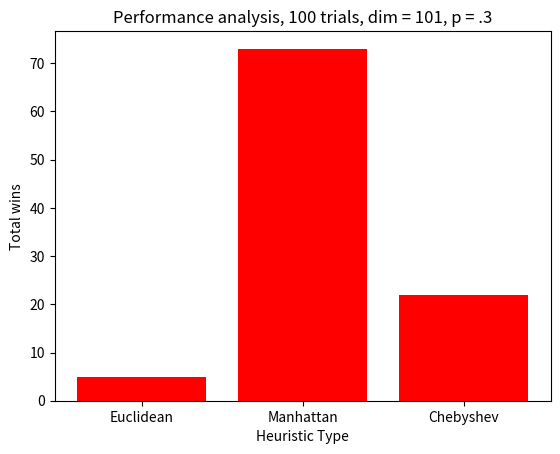

This figure's Python source:
#!/usr/bin/env python3

import numpy as np
import pandas as pd
from math import sqrt
import matplotlib.pyplot as plt 
import time
# Generates a length * width size gridworld
# Each square has a probability chance of being blocked
# The start and end squares are set to unblocked
def generate_gridworld(length, width, probability):
    grid = np.random.choice([0,1], length * width, p = [1 - probability, probability]).reshape(length, width)
    grid[0][0] = 0
    grid[-1][-1] = 0
    return grid

# Constants to represent various types of heuristics
EUCLIDEAN_DIST = 0
MANHATTAN_DIST = 1
CHEBYSHEV_DIST = 2

# Calculates h(x) using one of a range of heuristics
def hureisticValue(point1, point2, heuristic_type = 1):
    x1,y1=point1
    x2,y2=point2
    if heuristic_type == 0:
        return sqrt((x1 - x2)**2 + (y1 - y2)**2)
    elif heuristic_type == 1:
        return abs(x1 - x2) + abs(y1 - y2)
    else:
        return max(abs(x1 - x2), abs(y1 - y2))
"""
g[currentCell] is the cost from start cell to currentCell
h[currentCell] is a heuristic cost from currentCell to the goal
f[currentCell]=g[currentCell]+h[currentCell]
"""

# Defines steps for running the A* algorithm once
def A_star(curr_knowledge, start, end, heuristic_type = 1):
    # Initializes the g(x), f(x), and h(x) values for all squares
    g = {(x, y):float("inf") for y, eachRow in enumerate(curr_knowledge) for x, eachcolumn in enumerate(eachRow)}
    g[start] = 0
    f = {(x, y):float("inf") for y, eachRow in enumerate(curr_knowledge) for x, eachcolumn in enumerate(eachRow)}
    f[start] = hureisticValue(start, end, heuristic_type)
    h = {(x, y): hureisticValue((x, y), end, heuristic_type) for y, eachRow in enumerate(curr_knowledge) for x, eachcolumn in enumerate(eachRow)}
    parent = {}
    visited={start} # it is a set which provide the uniqueness, means it is ensure that not a single cell visit more than onece.
    tiebreaker = 0
	# Creates a priority queue using a Python set, adding start cell and its distance information
    pq = set([ (f[start], tiebreaker, start) ])
    #count cell being processed
    cell_count = 0
    # A* algorithm, based on assignment instructions
    while not len(pq) == 0:
		# Remove the node in the priority queue with the smallest f value
        n = min(pq)
        pq.remove(n)
        cell_count += 1
        successors = []
		# curr_pos is a tuple (x, y) where x represents the column the square is in, and y represents the row
        curr_pos = n[2]
        visited.remove(curr_pos)
		# if goal node removed from priority queue, shortest path found
        if curr_pos == end:
            shortest_path = []
            path_pointer = end
            while path_pointer != start:
                shortest_path.append(path_pointer)
                path_pointer = parent[path_pointer]
            shortest_path.append(start)
            shortest_path = shortest_path[::-1]
            return [shortest_path, cell_count]
			
		# Determine which neighbors are valid successors
        if curr_pos[0] > 0 and curr_knowledge[curr_pos[1]][curr_pos[0] - 1] == 0: # the current node has a neighbor to its left which is unblocked
            left_neighbor = (curr_pos[0] - 1, curr_pos[1])
            if g[left_neighbor] > g[curr_pos] + 1: # if neighbor is undiscovered
                successors.append(left_neighbor)
				
        if curr_pos[0] < len(curr_knowledge[0])  - 1 and curr_knowledge[curr_pos[1]][curr_pos[0] + 1] == 0: # the current node has a neighbor to its right which is unblocked
            right_neighbor = (curr_pos[0] + 1, curr_pos[1])
            if g[right_neighbor] > g[curr_pos] + 1: # if neighbor is undiscovered
                successors.append(right_neighbor)
		
        if curr_pos[1] > 0 and curr_knowledge[curr_pos[1] - 1][curr_pos[0]] == 0: # the current node has a neighbor to its top which is unblocked
            top_neighbor = (curr_pos[0], curr_pos[1] - 1)
            if g[top_neighbor] > g[curr_pos] + 1: # if neighbor is undiscovered
                successors.append(top_neighbor)
				
        if curr_pos[1] < len(curr_knowledge) - 1 and curr_knowledge[curr_pos[1] + 1][curr_pos[0]] == 0: # the current node has a neighbor to its bottom which is unblocked
            bottom_neighbor = (curr_pos[0], curr_pos[1] + 1)
            if g[bottom_neighbor] > g[curr_pos] + 1: # if neighbor is undiscovered
                successors.append(bottom_neighbor)
				
        # Update shortest paths and parents for each valid successor and add to priority queue, per assignment instructions
        for successor in successors:
            g[successor] = g[curr_pos] + 1
            parent[successor] = curr_pos
            if successor not in visited:
                tiebreaker += 1
                pq.add((g[successor] + h[successor], -tiebreaker, successor))
                visited.add(successor)
		# if priority queue is empty at any point, then unsolvable
        if len(pq) == 0:
            return False

# Handles processing of Repeated A*, restarting that algorithm if a blocked square is found in the determined shortest path
def algorithmA(grid, start, end, is_grid_known, has_four_way_vision, heuristic_type = 1):
    # The assumed state of the gridworld at any point in time. For some questions, the current knowledge is unknown at the start
    curr_knowledge = [[0 for i in range(len(grid))] for j in range(len(grid[0]))]
    # If the grid is considered known to the robot, operate on that known grid
	# Else, the robot assumes a completely unblocked gridworld and will have to discover it as it moves
    if is_grid_known:
        curr_knowledge = grid
    complete_path = []
	# Run A* once on grid as known, returning False if unsolvable
    shortest_path = A_star(curr_knowledge, start, end)
    if not shortest_path:
        return False
    is_broken = False
    cell_count = shortest_path[1]
    while True:
		# Move pointer square by square along path
        for sq in shortest_path[0]:
            x = sq[0]
            y = sq[1]
			# If blocked, rerun A* and restart loop
            if grid[y][x] == 1:
                # If the robot can only see squares in its direction of movement, update its current knowledge of the grid to include this blocked square
                if not has_four_way_vision:
                    curr_knowledge[y][x] = 1	
                complete_path.remove(prev_sq)
                shortest_path = A_star(curr_knowledge, prev_sq, end,heuristic_type)                
                if not shortest_path:
                    return False
                is_broken = True
                cell_count += shortest_path[1]
                break
			# If new square unblocked, update curr_knowledge. Loop will restart and move to next square on presumed shortest path
            else:
                complete_path.append(sq)
                # If the robot can see in all compass directions, update squares adjacent to its current position
                if has_four_way_vision:
                     if x != 0:
                         curr_knowledge[y][x - 1] = grid[y][x - 1]
                     if x < len(curr_knowledge[0]) - 1:
                         curr_knowledge[y][x + 1] = grid[y][x + 1]
                     if y != 0:
                         curr_knowledge[y - 1][x] = grid[y - 1][x]
                     if y < len(curr_knowledge) - 1:
                         curr_knowledge[y + 1][x] = grid[y + 1][x]
            prev_sq = sq
        if not is_broken:
            break
        is_broken = False
    return [complete_path, cell_count, curr_knowledge]


def plot_data_6():
    probability = []
    length = []
    for pr in range(0,10):
           density = Random.random()
           probability.append(density)
           length.append(path_finder)
    
    plt.plot(probability,length,color="green")
    plt.xlabel("Probability")
    plt.ylabel("Path Length")
    plt.title("SPath Length vs Probability")
    
def plot_data_5():
    euclidean_vals = []
    manhattan_vals = []
    chebyshev_vals = []
    
    for heuristic in (EUCLIDEAN_DIST, MANHATTAN_DIST, CHEBYSHEV_DIST):
        trials = 0
        while trials < 100:
            t1 = time.time()
            res = algorithmA(generate_gridworld(101, 101, 0.3), (0, 0), (100, 100), True, True, heuristic)
            t2 = time.time()
            if not res:
                continue
            runtime = t2 - t1
            if heuristic == EUCLIDEAN_DIST:
                euclidean_vals.append(runtime)
            elif heuristic == MANHATTAN_DIST:
                manhattan_vals.append(runtime)
            else:
                chebyshev_vals.append(runtime)
            trials += 1
    plt.xlabel("Heuristic Type")
    plt.ylabel("Average A* Runtime (s)")
    plt.title("Average Runtime by Heuristic Type, 100 trials, dim = 101, p = .3")
    plt.bar(["Euclidean", "Manhattan", "Chebyshev"], [sum(euclidean_vals) / len(euclidean_vals), sum(manhattan_vals) / len(manhattan_vals), sum(chebyshev_vals) / len(chebyshev_vals)], color="#FF0000")           

#Heuristic running on the same maze for Q5
#execute 100 trails, each trial tests which heuristic runs faster(win) on the same maze
def plot_Q5():
    results = {EUCLIDEAN_DIST:0, MANHATTAN_DIST:0, CHEBYSHEV_DIST:0}
    run_time = {}
    trials = 0
    while trials <100:
        grid = generate_gridworld(101, 101, 0.3)
        for heuristic in (EUCLIDEAN_DIST, MANHATTAN_DIST, CHEBYSHEV_DIST):
            t1 = time.time()
            res = A_star(grid, (0, 0), (100, 100), heuristic)
            t2 = time.time()
            if not res:
                break
            run_time[heuristic] = t2-t1
        if not res:
            continue
        print(run_time)
        #return the key with min value in the dic, here the heuristic with min time
        winner = pd.Series(run_time).idxmin()
        results[winner] += 1
        trials += 1
    plt.xlabel("Heuristic Type")
    plt.ylabel("Total wins")
    plt.title("Performance analysis, 100 trials, dim = 101, p = .3")
    plt.bar(["Euclidean", "Manhattan", "Chebyshev"], results.values() , color="#FF0000")
    return results
    
results = plot_Q5()        

def solvability_plot_4():
    probs = list(range(0, 101, 2))
    probs = list(map(lambda x : x / 100, probs))
    print(probs)
    solvability = [0] * len(probs)
	
    for i, prob in enumerate(probs):
        for trial in range(100):
            res = algorithmA(generate_gridworld(101, 101, prob), (0, 0), (100, 100), True, True)
            if res:
                solvability[i] += 1
    
    plt.xlabel("Probability")
    plt.ylabel("Solvability")
    plt.title("Solvability vs. Probability")
    plt.xticks([0, .25, .5, .75, 1])
    plt.plot(probs, solvability)
    return solvability

    
#Q6
#Best heuristic in Q5:Manhattan
#Density p=range(0,0.3)
"""Trajectory Length: Number of cells being traversed to reach the goal node(which might also include double counting cells when we backtrack) 
Length of Shortest Path in Final Discovered Gridworld: the path which we get from Running a single A* algorithm on the knowledge grid we got from running repeated A* algorithm
Length of Shortest Path in Full Gridworld:the path which we get from Running a single A* algorithm on the gridworld in which we know the status of blocked and unblocked cells.
Average Number of Cells Processed by Repeated A*: Number of cells that were popped from the fringe"""
def plot_Q6():
    probs = list(range(0, 31, 1))
    probs = list(map(lambda x : x / 100, probs))
    trajectory_length = []
    length_discovered = []
    length_full =[]
    Num_of_cell = []
    
    for i, prob in enumerate(probs):
        trial = 0
        while trial < 100:
            grid = generate_gridworld(101, 101, prob)
            res_unknown = algorithmA(grid, (0, 0), (100, 100), False, True)
            if not res_unknown:
                continue
            trajectory_length.append(len(res_unknown[0]))
            Num_of_cell.append(res_unknown[1])
            #length_discovered = []
            res_known =algorithmA(grid, (0, 0), (100, 100), True, True)
            length_full.append(len(res_known[0]))
            
    




#print("Plot 4 solvability array:", solvability_plot_4())
#plot_data_5()    


# Test algorithm
# is_grid_known is True for Questions 4, 5. It is False for later questions
# has_four_way_vision is True for all questions except 7
#shortest_path = algorithmA(generate_gridworld(5, 5, 0.3), (0,0), (4,4), False, True)
#test1
#grid = np.array([[0, 0, 0, 1],
#       [0, 0, 1, 0],
#       [0, 1, 0, 0],
#       [0, 0, 0, 0]])
#start = (0,0)
#end = (len(grid)-1,len(grid)-1)
#path_finder = A_star(grid, start, end)
#test2
#grid = generate_gridworld(10, 10, 0.2)
#start = (0,0)
#end = (len(grid)-1,len(grid)-1)
#path_finder = A_star(grid, start, end,1)
#A_path, A_knowledge = algorithmA(grid,start,end,is_grid_known=False, has_four_way_vision=True)
